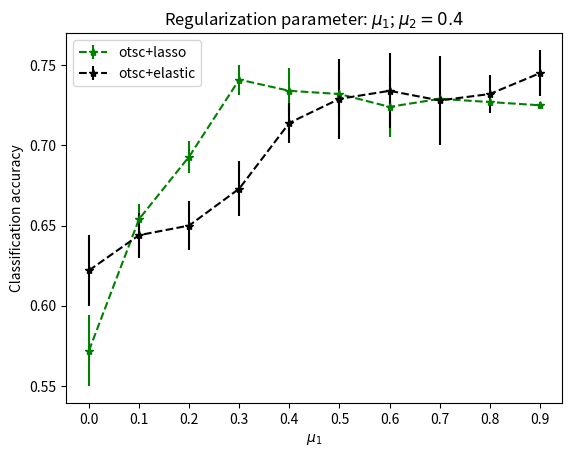
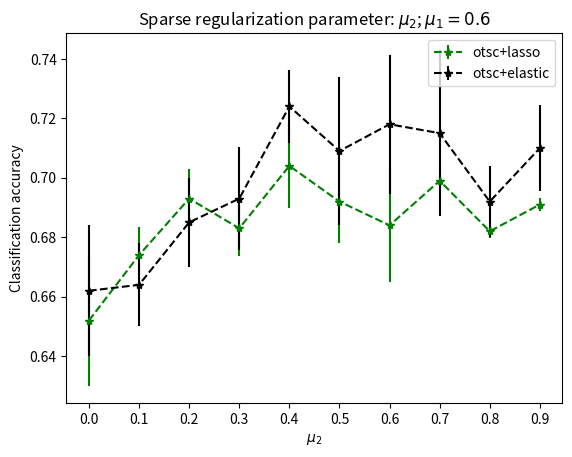
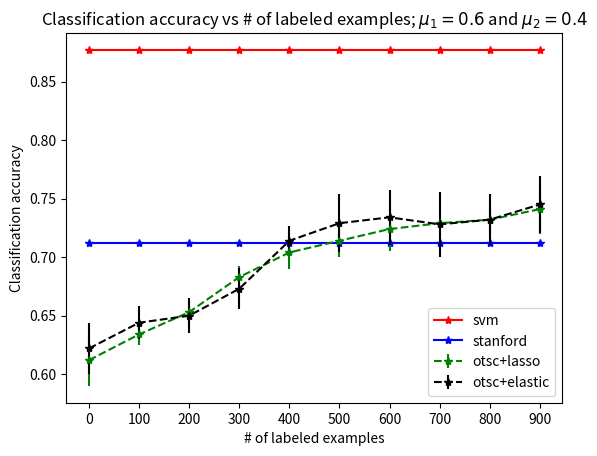

The matplotlib source for these figures, in order:
from matplotlib import pyplot as plt
import numpy as np


def plot_mu_1():
    plt.figure()
    x = list(np.arange(0, 1., .1))
    x = np.array(x)

    y1 = [0.572, 0.654, 0.693, 0.741, 0.734, 0.732, 0.724, 0.729, 0.727, 0.725]
    e_y1 = np.array([0.022, 0.0094, 0.01, 0.0093, 0.014, 0.014, 0.019, 0.0021, 0.0022, 0.0021])

    plt.errorbar(x, y1, yerr=e_y1, fmt='g--*', label='otsc+lasso')

    y2 = [0.622, 0.644, 0.65, 0.673, 0.714, 0.729, 0.734, 0.728, 0.732, 0.745]
    e_y2 = [0.022, 0.014, 0.015, 0.0173, 0.0124, 0.0249, 0.0234, 0.028, 0.012, 0.0145]
    plt.errorbar(x, y2, yerr=e_y2, fmt='k--*', label='otsc+elastic')

    plt.title('Regularization parameter: $\mu_1$; $\mu_2=0.4$')
    plt.ylabel('Classification accuracy')
    plt.xlabel('$\mu_1$')
    plt.xticks(x)
    plt.legend()
    plt.savefig('mu_1.png',dpi=600)
    # plt.show()


def plot_mu_2():
    plt.figure()
    x = list(np.arange(0, 1., .1))
    x = np.array(x)

    y1 = [0.652, 0.674, 0.693, 0.683, 0.704, 0.692, 0.684, 0.699, 0.682, 0.691]
    e_y1 = np.array([0.022, 0.0094, 0.01, 0.0093, 0.014, 0.014, 0.019, 0.0021, 0.0022, 0.0021])

    plt.errorbar(x, y1, yerr=e_y1, fmt='g--*', label='otsc+lasso')

    y2 = [0.662, 0.664, 0.685, 0.693, 0.724, 0.709, 0.718, 0.715, 0.692, 0.71]
    e_y2 = [0.022, 0.014, 0.015, 0.0173, 0.0124, 0.0249, 0.0234, 0.028, 0.012, 0.0145]
    plt.errorbar(x, y2, yerr=e_y2, fmt='k--*', label='otsc+elastic')

    plt.title('Sparse regularization parameter: $\mu_2$; $\mu_1=0.6$')
    plt.ylabel('Classification accuracy')
    plt.xlabel('$\mu_2$')

    plt.legend()
    # plt.show()
    plt.xticks(x)
    plt.savefig('mu_2.png',dpi=600)

def plot_examples():
    plt.figure()
    x = list(range(0, 1000, 100))
    x = np.array(x)

    plt.plot(x, x * 0 + 0.877, 'r-*', label='svm')
    plt.plot(x, x * 0 + 0.712, 'b-*', label='stanford')

    y1 = [0.612, 0.634, 0.653, 0.683, 0.704, 0.714, 0.724, 0.729, 0.732, 0.741]
    e_y1 = np.array([0.022, 0.0094, 0.01, 0.0093, 0.014, 0.014, 0.019, 0.0021, 0.012, 0.021])

    plt.errorbar(x, y1, yerr=e_y1, fmt='g--*', label='otsc+lasso')

    y2 = [0.622, 0.644, 0.65, 0.673, 0.714, 0.729, 0.734, 0.728, 0.732, 0.745]
    e_y2 = [0.022, 0.014, 0.015, 0.0173, 0.0124, 0.0249, 0.0234, 0.028, 0.022, 0.0245]
    plt.errorbar(x, y2, yerr=e_y2, fmt='k--*', label='otsc+elastic')

    plt.title('Classification accuracy vs # of labeled examples; $\mu_1=0.6$ and $\mu_2=0.4$')
    plt.ylabel('Classification accuracy')
    plt.xlabel('# of labeled examples')
    plt.xticks(x)

    plt.legend()
    # plt.show()

    plt.savefig('examples.png',dpi=600)

if __name__ == '__main__':
    plot_mu_1()
    plot_mu_2()
    plot_examples()

    print('Done..')
